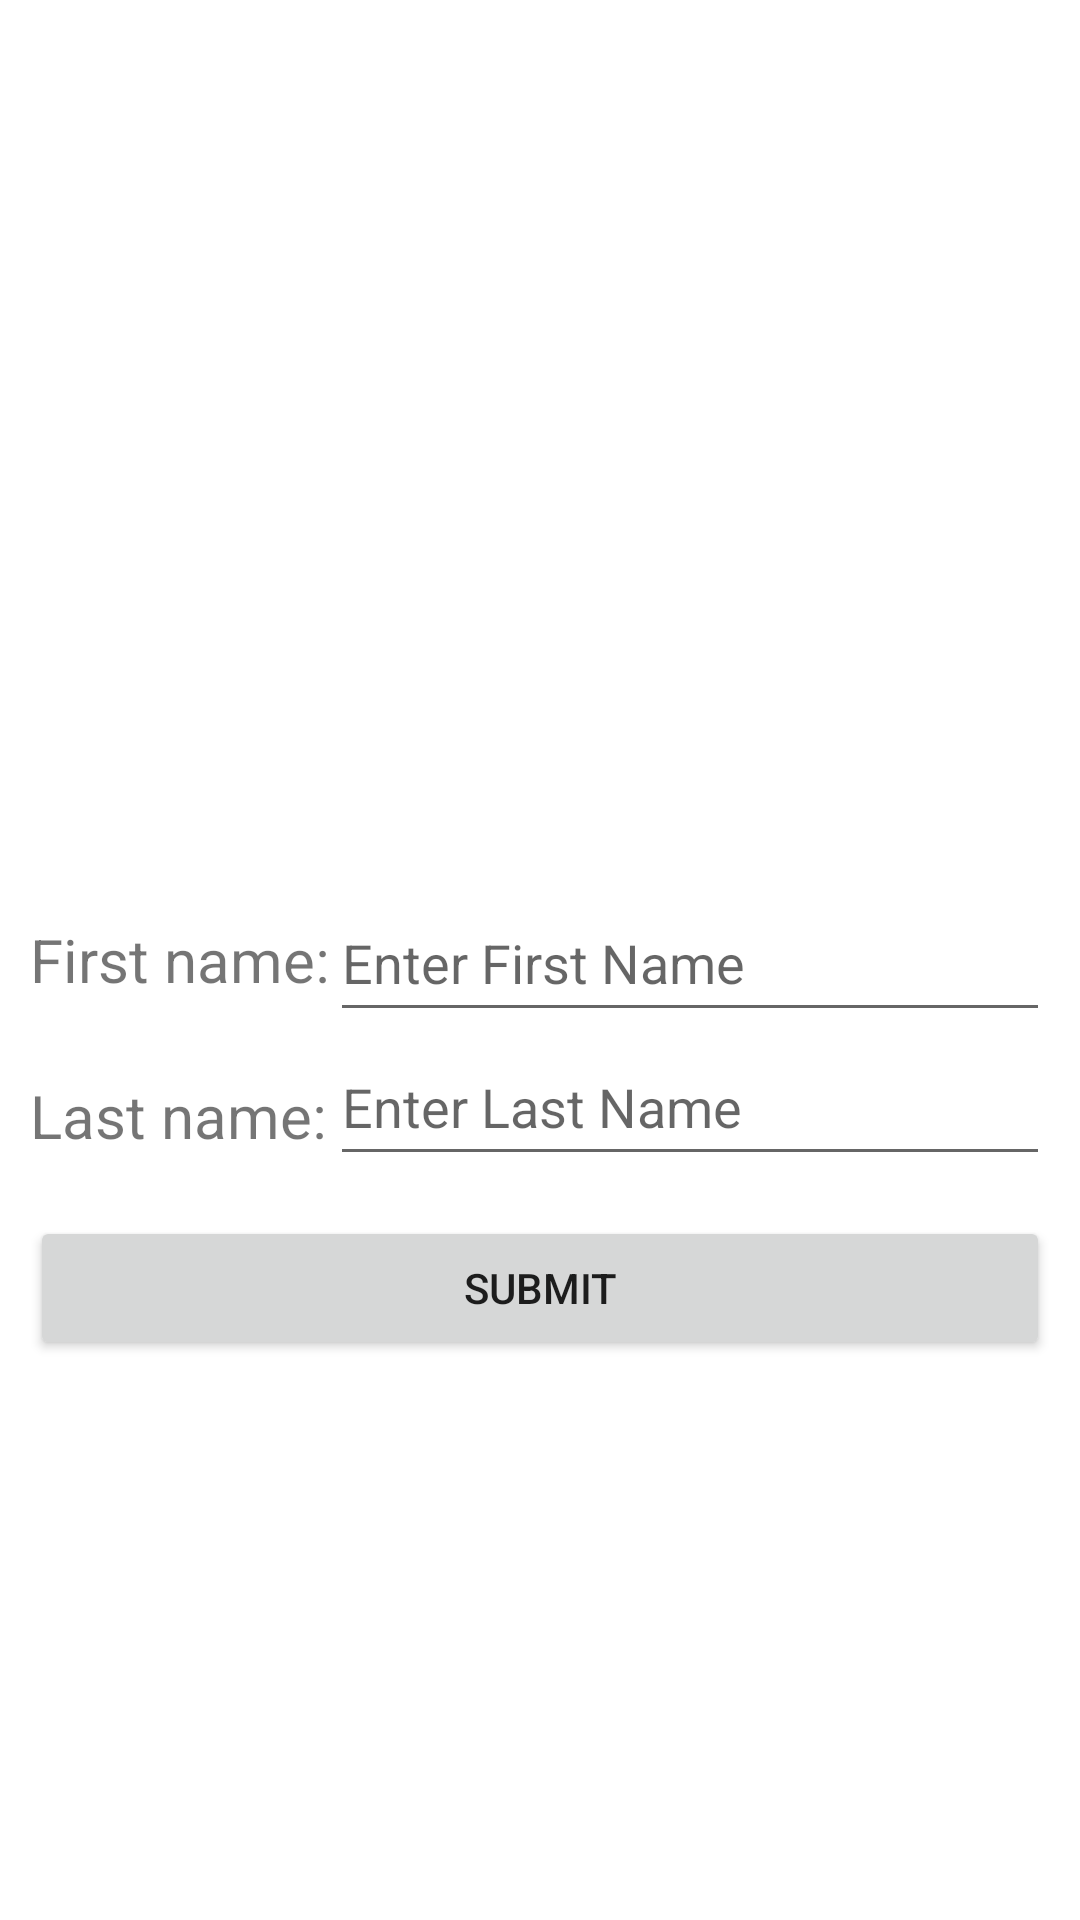

Write the Android layout XML for this screen, with the resource values it uses.
<!-- AndroidManifest.xml: application theme Theme.DemoLayoutV2 -->
<!-- res/layout/relative_layout_demo.xml -->
<?xml version="1.0" encoding="utf-8"?>
<RelativeLayout xmlns:android="http://schemas.android.com/apk/res/android"
    xmlns:app="http://schemas.android.com/apk/res-auto"
    xmlns:tools="http://schemas.android.com/tools"
    android:layout_width="match_parent"
    android:layout_height="match_parent"
    android:paddingLeft="10dp"
    android:paddingRight="10dp"
    tools:context=".MainActivity"
    >

    <TextView
        android:id="@+id/textView1"
        android:layout_width="wrap_content"
        android:layout_height="wrap_content"
        android:layout_alignParentLeft="true"
        android:text="First name:"
        android:layout_marginTop="50dp"
        android:textSize="20dp"
        android:layout_centerInParent="true" />

    <EditText
        android:id="@+id/editText1"
        android:layout_width="match_parent"
        android:layout_height="wrap_content"
        android:layout_toRightOf="@id/textView1"
        android:layout_marginTop="20dp"
        android:elegantTextHeight="true"
        android:hint="Enter First Name"
        android:layout_centerInParent="true"/>

    <TextView
        android:id="@+id/textView2"
        android:layout_width="wrap_content"
        android:layout_height="wrap_content"
        android:layout_alignParentLeft="true"
        android:layout_marginTop="25dp"
        android:layout_below="@+id/textView1"
        android:text="Last name:"
        android:textSize="20dp"
        />

    <EditText
        android:id="@+id/editText2"
        android:layout_width="match_parent"
        android:layout_height="wrap_content"
        android:layout_centerHorizontal="true"
        android:layout_below="@+id/editText1"
        android:layout_toRightOf="@id/textView1"
        android:elegantTextHeight="true"
        android:hint="Enter Last Name"/>

    <Button
        android:id="@+id/btn4"
        android:layout_width="match_parent"
        android:layout_height="wrap_content"
        android:layout_centerHorizontal="true"
        android:layout_below="@id/textView2"
        android:layout_marginTop="20dp"
        android:text="Submit" />

</RelativeLayout>
<!-- resources referenced by this layout -->
<resources>
  <style name="Theme.DemoLayoutV2" parent="Theme.MaterialComponents.DayNight">
          <item name="colorPrimary">@color/purple_700</item>
          <item name="colorPrimaryVariant">@color/purple_700</item>
          <item name="colorOnPrimary">@color/white</item>
          <item name="colorSecondary">@color/purple_700</item>
          <item name="colorSecondaryVariant">@color/purple_700</item>
          <item name="colorOnSecondary">@color/white</item>
          <item name="windowActionBar">false</item>
          <item name="windowNoTitle">true</item>
          <item name="android:statusBarColor">?attr/colorPrimaryVariant</item>
      </style>
  <!-- not gathered from this repository: default colours our renderer supplied (Android Studio template values) -->
  <color name="purple_700">#FF3700B3</color>
  <color name="white">#FFFFFFFF</color>
</resources>
